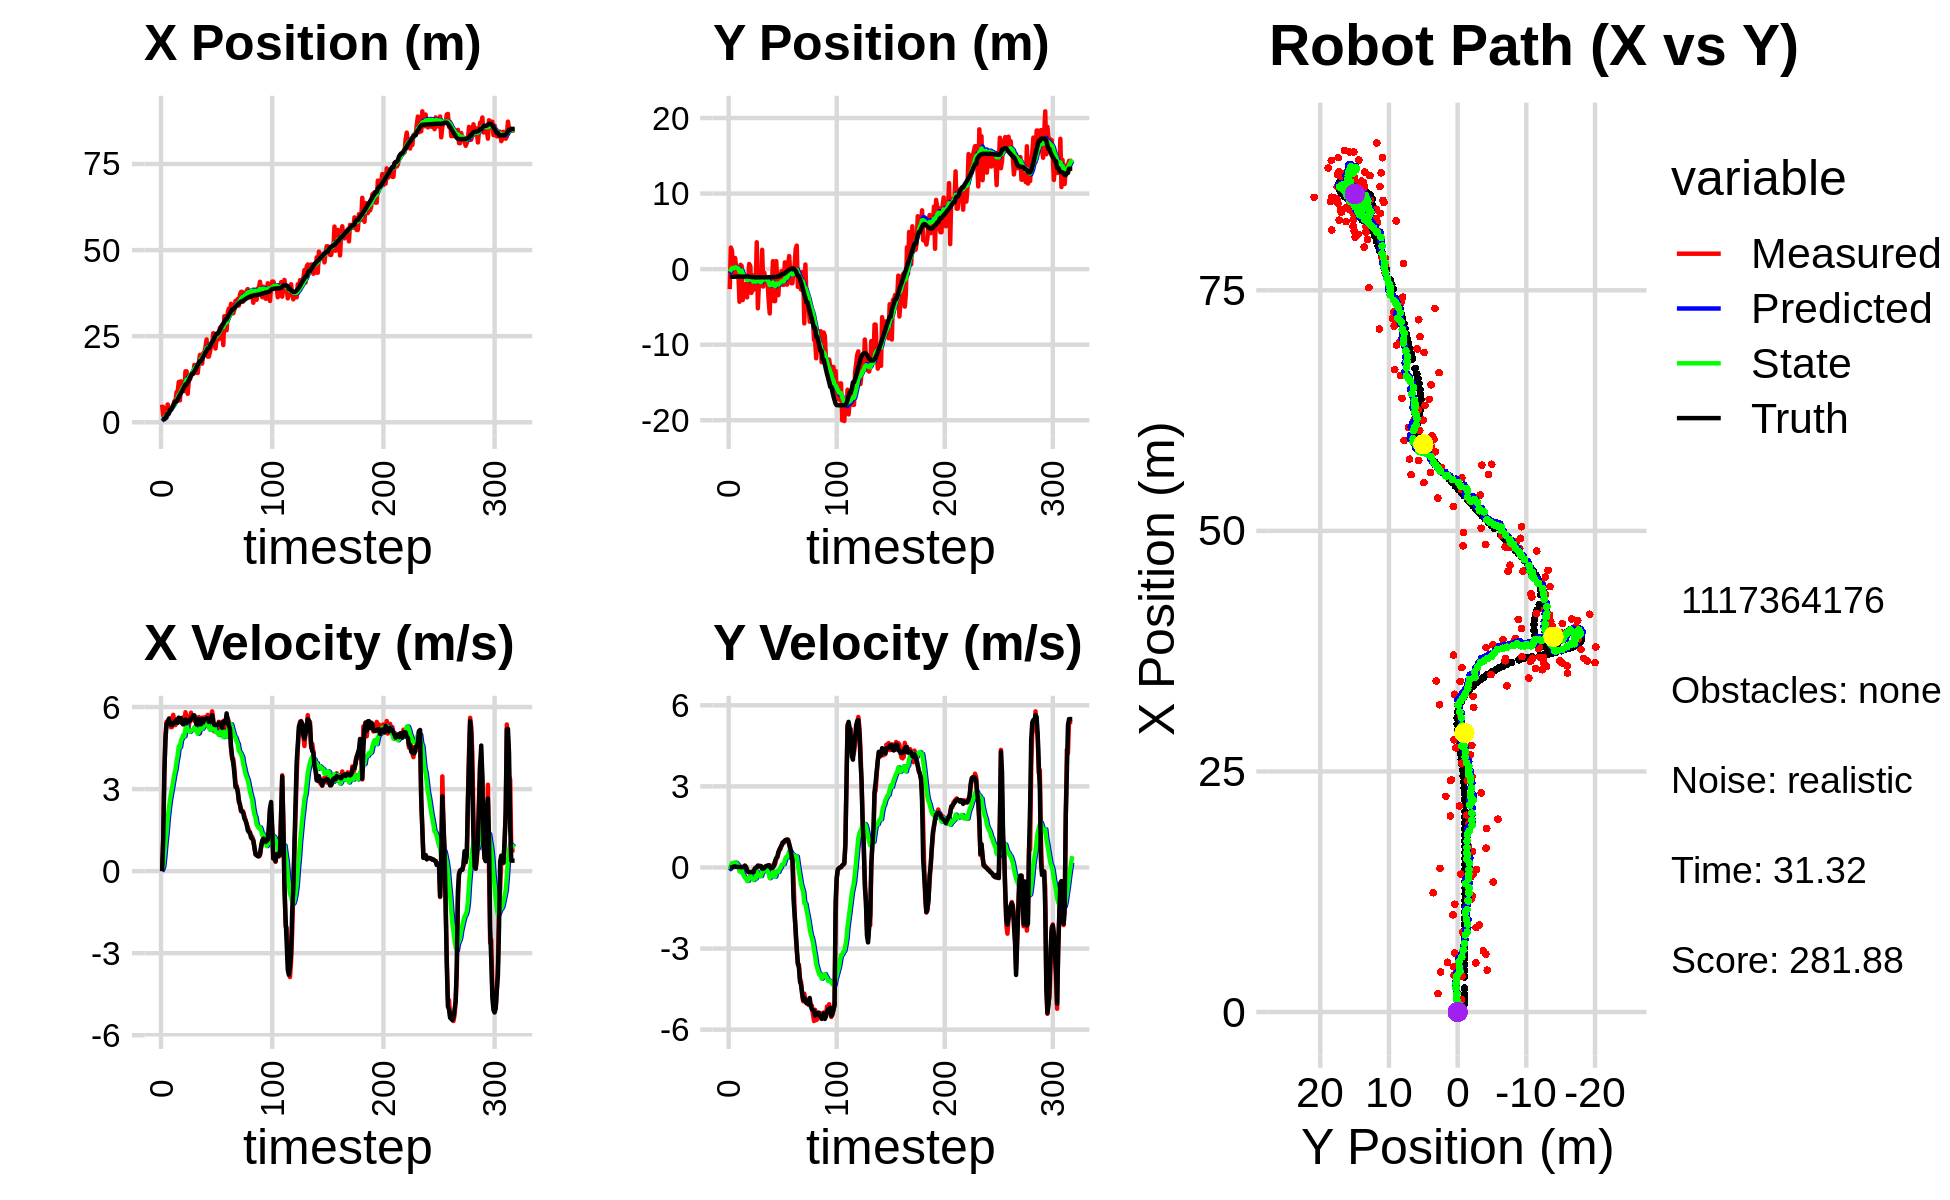

Source data for this figure (header and first rows):
5.106380582085415121e+00, -2.654149652661510927e+00, 0.000000000000000000e+00, -0.000000000000000000e+00, 0.000000000000000000e+00, 0.000000000000000000e+00, 0.000000000000000000e+00, 0.000000000000000000e+00, 3.631769072757882744e-01, -1.704012421525437915e-01, 0.000000000000000000e+00, 0.000000000000000000e+00, 8.858786823596321858e-01, -1.011948585442490778e+00, 0.000000000000000000e+00, 0.000000000000000000e+00, 0.000000000000000000e+00, 6.683423998765647411e-05
5.106380582085415121e+00, -2.654149652661510927e+00, 0.000000000000000000e+00, -0.000000000000000000e+00, 3.631769072757882744e-01, -1.704012421525437915e-01, 0.000000000000000000e+00, 0.000000000000000000e+00, 7.028761079986640681e-01, -3.429546061706715276e-01, 5.625666151862789705e-02, -6.094093713926178324e-02, 8.858786823596321858e-01, -1.011948585442490778e+00, 0.000000000000000000e+00, 0.000000000000000000e+00, 0.000000000000000000e+00, 6.777849921490997076e-05
1.904471397435684610e+00, 2.853594302917097814e+00, 1.162999901000723479e+00, -4.488152219516413429e-04, 7.085017741505268418e-01, -3.490486998845976907e-01, 5.625666151862789705e-02, -6.094093713926178324e-02, 8.225720264202517340e-01, -1.011002186407352066e-01, 1.689688221428859438e-01, 6.028457245081508820e-02, 8.858786823596321858e-01, -1.011948585442490778e+00, 1.199999999999999956e+00, 0.000000000000000000e+00, 1.200000047683715820e+00, 3.859116404782980680e-04
4.158834100026261638e+00, 2.485003831804452723e+00, 3.554999524204546901e+00, 1.964064448377870597e-03, 8.394689086345403783e-01, -9.507176139565369499e-02, 1.689688221428859438e-01, 6.028457245081508820e-02, 1.206632105287118950e+00, 1.167750605896433064e-01, 5.530533922729239382e-01, 1.623725481625496458e-01, 9.470435383297407528e-01, -1.011946078915630487e+00, 3.600000000000000089e+00, 5.000000000000000104e-03, 3.599999904632568359e+00, -5.524794687516987324e-04
3.822298169379914956e+00, 5.287167135808448215e-01, 4.952999312753640027e+00, 2.736430707454497527e-03, 1.261937444514411366e+00, 1.330123154058982793e-01, 5.530533922729239382e-01, 1.623725481625496458e-01, 1.641729400429999153e+00, 1.603145210014985944e-01, 1.030434049066981883e+00, 1.662812303901822497e-01, 1.278792500687968570e+00, -1.011581867751972785e+00, 4.799999999999999822e+00, 2.000000000000000042e-02, 4.800000190734863281e+00, -5.524794687516987324e-04
1.311967075215754619e+00, -5.431777068605410097e-01, 5.463858558675823929e+00, 3.934603307431895625e-02, 1.744772805336697319e+00, 1.769426440405168222e-01, 1.030434049066981883e+00, 1.662812303901822497e-01, 1.897745982266382692e+00, 1.042195457075135862e-01, 1.404200734264802408e+00, 1.221807033684098875e-01, 1.867365956677108807e+00, -1.008204741424819195e+00, 5.389000000000000234e+00, 4.000000000000000083e-02, 5.388999938964843750e+00, -7.201019674539566040e-03
5.169774413590534579e+00, 1.467793404645588273e+00, 5.479857937851829952e+00, 3.946124691001170331e-02, 2.038166055692863132e+00, 1.164376160443545694e-01, 1.404200734264802408e+00, 1.221807033684098875e-01, 2.508380694124909827e+00, 2.410573179514384490e-01, 1.911734049647775935e+00, 1.812783671129651331e-01, 2.487658620554845434e+00, -1.003894628086720475e+00, 5.389000000000000234e+00, 3.500000000000000333e-02, 5.388999938964843750e+00, -7.201019674539566040e-03
3.433105886332568524e+00, 1.115666842347964316e-01, 5.501940055547563269e+00, 2.565209617173451820e-02, 2.699554099089687575e+00, 2.591851546627349512e-01, 1.911734049647775935e+00, 1.812783671129651331e-01, 2.941840419048249444e+00, 2.371636526262285716e-01, 2.267539102668816309e+00, 1.636159651540614879e-01, 2.487658620554845434e+00, -1.003894628086720475e+00, 5.570000000000000284e+00, 2.599999999999999881e-02, 5.570000171661376953e+00, -4.662339109927415848e-03
3.713947907700768436e+00, -6.278174795724330570e-01, 5.593943924138211621e+00, 2.501673758138121123e-02, 3.168594329315131297e+00, 2.535252491416347120e-01, 2.267539102668816309e+00, 1.636159651540614879e-01, 3.386353530174687432e+00, 1.597049813771496962e-01, 2.590339971182694434e+00, 1.121530753737608188e-01, 3.655791401837993337e+00, -9.985847456838777836e-01, 5.445000000000000284e+00, 2.000000000000000042e-02, 5.445000171661376953e+00, -4.472081083804368973e-03
3.713947907700768436e+00, -6.278174795724330570e-01, 5.258965801409269503e+00, 1.891702805532285633e-02, 3.645387527292956786e+00, 1.709202889145257642e-01, 2.590339971182694434e+00, 1.121530753737608188e-01, 3.787942030960390838e+00, 8.671897189510692494e-02, 2.829747226139106342e+00, 6.808058327104390961e-02, 3.655791401837993337e+00, -9.985847456838777836e-01, 5.341999999999999638e+00, 2.000000000000000042e-02, 5.342000007629394531e+00, -3.597084898501634598e-03
4.351850778065466940e+00, -4.317623756981071814e+00, 5.273986641818065202e+00, 1.194455404804620202e-02, 4.070916753574301161e+00, 9.352703022221131590e-02, 2.829747226139106342e+00, 6.808058327104390961e-02, 4.223573823362936075e+00, -3.524465827210883639e-01, 3.058831260805609187e+00, -1.459689367075373834e-01, 4.276831746410040935e+00, -9.962355127657032128e-01, 5.341999999999999638e+00, 1.400000000000000029e-02, 5.342000007629394531e+00, -2.264801645651459694e-03
4.702840015755128888e+00, 5.708281505894364782e-01, 5.714984086902133775e+00, 1.355103446206335459e-02, 4.529456949443496860e+00, -3.670434763918420940e-01, 3.058831260805609187e+00, -1.459689367075373834e-01, 4.683552961627256650e+00, -2.649063398254996593e-01, 3.299795907681666751e+00, -9.268528963078909166e-02, 4.904242635351655721e+00, -9.946660283913585365e-01, 5.413999999999999702e+00, 1.299999999999999940e-02, 5.414000034332275391e+00, -2.371136797592043877e-03
6.125370800904473612e+00, 4.230190496963045499e-01, 5.405000209595002936e+00, 4.802375222786454246e-05, 5.013532552395423281e+00, -2.741748687885785518e-01, 3.299795907681666751e+00, -9.268528963078909166e-02, 5.229952292105300771e+00, -1.993048852180853703e-01, 3.539853320158066641e+00, -5.494938573235468721e-02, 5.532561422053989375e+00, -9.933871044409796625e-01, 5.413999999999999702e+00, 8.999999999999999320e-03, 5.414000034332275391e+00, -8.885060196917038411e-06
6.018992879091429771e+00, -4.090087082064743917e+00, 5.340959821196868518e+00, 2.073750421926091533e-02, 5.583937624121107390e+00, -2.047998237913208341e-01, 3.539853320158066641e+00, -5.494938573235468721e-02, 5.719516420856695760e+00, -5.954975801541861902e-01, 3.718166630198948219e+00, -2.320768031449611801e-01, 6.056243062452406178e+00, -9.932121302321643697e-01, 5.487000000000000099e+00, 8.000000000000000167e-03, 5.486999988555908203e+00, -3.882710356265306473e-03
8.781968474398119895e+00, -2.682892450371931137e+00, 5.565958029845319288e+00, 2.161111148413035962e-02, 6.091333083876590671e+00, -6.187052604686823498e-01, 3.718166630198948219e+00, -2.320768031449611801e-01, 6.447933210156384654e+00, -8.169181003731615931e-01, 4.015896340282122168e+00, -3.146004974072434401e-01, 6.056243062452406178e+00, -9.932121302321643697e-01, 5.527000000000000135e+00, 2.999999999999999889e-02, 5.526999950408935547e+00, -3.882710356265306473e-03
8.781968474398119895e+00, -2.682892450371931137e+00, 5.438594212494694879e+00, 6.644849654159418195e-02, 6.849522844184597226e+00, -8.483781501138859538e-01, 4.015896340282122168e+00, -3.146004974072434401e-01, 7.110810578819283911e+00, -1.017815020647794055e+00, 4.237684348544251023e+00, -3.797795162193594587e-01, 6.690442204600172360e+00, -9.900791735246692316e-01, 5.421000000000000263e+00, 6.500000000000000222e-02, 5.421999931335449219e+00, -1.221734657883644104e-02
1.170334255707935789e+01, -1.951985986714594334e+00, 5.553931729884063806e+00, 2.751795908004060764e-02, 7.534579013673709191e+00, -1.055792972269729901e+00, 4.237684348544251023e+00, -3.797795162193594587e-01, 8.007581853087074819e+00, -1.128894255243556355e+00, 4.564974849270813984e+00, -4.006062994232800767e-01, 7.316563725411644903e+00, -9.829473812468895177e-01, 5.612000000000000099e+00, 1.600000000000000033e-02, 5.611999988555908203e+00, -4.954640287905931473e-03
6.360917926234313846e+00, -3.740799812978160777e+00, 5.456419043207500152e+00, -7.961036473631699639e-02, 8.464079338014157017e+00, -1.168954885185884418e+00, 4.564974849270813984e+00, -4.006062994232800767e-01, 8.305980351931653516e+00, -1.416305315298252543e+00, 4.533436847621559629e+00, -5.017722828454900252e-01, 7.956332326596939453e+00, -9.806779896850820188e-01, 5.592999999999999972e+00, -1.100000000000000006e-01, 5.593999862670898438e+00, 1.458918675780296326e-02
1.188929951188468159e+01, -1.542027959346008226e+00, 5.593496211077130020e+00, -1.673867200960293122e-01, 8.759324036693810100e+00, -1.466482543582801501e+00, 4.533436847621559629e+00, -5.017722828454900252e-01, 9.118425887827656950e+00, -1.459603045449796133e+00, 4.785047675970472980e+00, -4.890816530008668117e-01, 8.485045552425727777e+00, -9.886098001178122985e-01, 5.591999999999999638e+00, -1.600000000000000033e-01, 5.593999862670898438e+00, 2.991631254553794861e-02
1.009784436295976562e+01, 6.767364559000618174e-01, 5.395364422511066849e+00, -1.686540688113946085e-01, 9.596930655424703360e+00, -1.508511210749882814e+00, 4.785047675970472980e+00, -4.890816530008668117e-01, 9.677227537215387088e+00, -1.272579531655785967e+00, 4.863042699529851021e+00, -3.754036750654602406e-01, 9.117888570252040026e+00, -1.007835048770309383e+00, 5.426000000000000156e+00, -1.769999999999999907e-01, 5.428999900817871094e+00, 3.124889358878135681e-02
1.120292496730344567e+01, 4.142381710824795671e-01, 5.624252714628527272e+00, -1.758089037300217539e-01, 1.016353180716837201e+01, -1.310119899162331958e+00, 4.863042699529851021e+00, -3.754036750654602406e-01, 1.030398985757267027e+01, -1.126334060799458525e+00, 4.981564471845802089e+00, -2.885781351782755744e-01, 9.735926747407594561e+00, -1.027933759273413017e+00, 5.365000000000000213e+00, -1.739999999999999880e-01, 5.368000030517578125e+00, 3.124889358878135681e-02
9.051782250458723311e+00, -3.147192163824360289e+00, 5.403896741690529915e+00, -1.831657894717172996e-01, 1.080214630475725102e+01, -1.155191874317285983e+00, 4.981564471845802089e+00, -2.885781351782755744e-01, 1.065378891397179828e+01, -1.353004451206350378e+00, 4.927861704157685097e+00, -3.727308673720707288e-01, 1.035504448481783157e+01, -1.048169774911039465e+00, 5.400999999999999801e+00, -1.710000000000000131e-01, 5.402999877929687500e+00, 3.388215973973274231e-02
1.479956352773427319e+01, -2.730679308616903889e+00, 5.810915503287696460e+00, -1.556674795301614955e-01, 1.114657508438756750e+01, -1.390277537943557462e+00, 4.927861704157685097e+00, -3.727308673720707288e-01, 1.154750436589566398e+01, -1.517118220485137670e+00, 5.190882408255124147e+00, -4.223783233167099915e-01, 1.099185478707606300e+01, -1.065706288294604898e+00, 5.540000000000000036e+00, -1.559999999999999998e-01, 5.541999816894531250e+00, 2.678239904344081879e-02
1.479956352773427319e+01, -2.730679308616903889e+00, 5.628158660387900802e+00, -1.788618631038906559e-01, 1.206659260672117640e+01, -1.559356052816808669e+00, 5.190882408255124147e+00, -4.223783233167099915e-01, 1.235500306701100115e+01, -1.667901489149954175e+00, 5.368530223049646111e+00, -4.631797834048853035e-01, 1.099185478707606300e+01, -1.065706288294604898e+00, 5.408000000000000362e+00, -1.749999999999999889e-01, 5.410999774932861328e+00, 3.176912665367126465e-02
8.268483758464974187e+00, -7.552091424914284534e-01, 5.574535565873180332e+00, -1.277951765100922288e-01, 1.289185608931596505e+01, -1.714219467490442739e+00, 5.368530223049646111e+00, -4.631797834048853035e-01, 1.245283795352111156e+01, -1.602618598025077556e+00, 5.148910338865738012e+00, -4.049367070903653332e-01, 1.162127792864929710e+01, -1.085894102786634674e+00, 5.509000000000000341e+00, -4.900000000000000189e-02, 5.508999824523925781e+00, 2.292079664766788483e-02
1.207122510709846708e+01, -2.135285036362020161e+00, 5.302992369535799888e+00, -8.980280303420387980e-03, 1.296772898740768554e+01, -1.643112268734113979e+00, 5.148910338865738012e+00, -4.049367070903653332e-01, 1.288849799145527086e+01, -1.676268636612046725e+00, 5.116087099476946953e+00, -4.084170122929034474e-01, 1.224814713015508083e+01, -1.095759646284098610e+00, 5.509000000000000341e+00, -1.200000000000000025e-02, 5.508999824523925781e+00, 1.693434780463576317e-03
1.239434793631193088e+01, 3.558543143352105087e+00, 5.552992011070716494e+00, -9.403638796190515181e-03, 1.340010670140296511e+01, -1.717110337841337042e+00, 5.116087099476946953e+00, -4.084170122929034474e-01, 1.332486571353724791e+01, -1.164884642592245001e+00, 5.101843546806391849e+00, -1.559795835487543525e-01, 1.287947952812484864e+01, -1.095587314474792295e+00, 5.490000000000000213e+00, 1.400000000000000029e-02, 5.489999771118164062e+00, 1.693434780463576317e-03
1.351364514042788478e+01, -5.189609738174118192e+00, 5.793613509625973101e+00, 6.693448336397467280e-02, 1.383505006821788719e+01, -1.180482600947120542e+00, 5.101843546806391849e+00, -1.559795835487543525e-01, 1.383954297253081833e+01, -1.577816260471629040e+00, 5.144504518867210940e+00, -3.233033400696302406e-01, 1.352936279789427587e+01, -1.087768764893883855e+00, 5.586000000000000298e+00, 6.400000000000000133e-02, 5.585999965667724609e+00, -1.155263558030128479e-02
1.404647044847247450e+01, -1.904862397920896067e+00, 5.539630272380150267e+00, 6.400017703858493223e-02, 1.435399342441754023e+01, -1.610146594478591986e+00, 5.144504518867210940e+00, -3.233033400696302406e-01, 1.434450284297027700e+01, -1.623690242162715514e+00, 5.162512330416981321e+00, -3.184764122318121671e-01, 1.417233765126359302e+01, -1.081573659245166796e+00, 5.586000000000000298e+00, 4.399999999999999745e-02, 5.585999965667724609e+00, -1.155263558030128479e-02
1.404647044847247450e+01, -1.904862397920896067e+00, 5.654869007934010483e+00, 3.852111161293064051e-02, 1.486075407601197540e+01, -1.655537883385896691e+00, 5.162512330416981321e+00, -3.184764122318121671e-01, 1.480699627887068459e+01, -1.665768879243728406e+00, 5.162834802327272321e+00, -3.130504547253403214e-01, 1.417233765126359302e+01, -1.081573659245166796e+00, 5.695000000000000284e+00, 5.800000000000000294e-02, 5.695000171661376953e+00, -6.811920087784528732e-03
1.665722394000193773e+01, -2.170817756532067655e+00, 5.496780616924311857e+00, 4.913491544500425690e-02, 1.532327975910341245e+01, -1.697073924716262505e+00, 5.162834802327272321e+00, -3.130504547253403214e-01, 1.547028654045316642e+01, -1.729858340306161812e+00, 5.259824356179573002e+00, -3.173186492727117503e-01, 1.481455719470463883e+01, -1.076294208433534516e+00, 5.695000000000000284e+00, 4.299999999999999656e-02, 5.695000171661376953e+00, -8.938615210354328156e-03
1.493297883903727197e+01, 2.557513387473042688e+00, 5.510966994903720995e+00, -1.911818378411899930e-02, 1.599626897607112319e+01, -1.761590205233432904e+00, 5.259824356179573002e+00, -3.173186492727117503e-01, 1.590582378084971005e+01, -1.310993991667949166e+00, 5.226747932841224298e+00, -1.126886899263061792e-01, 1.535456192565262512e+01, -1.073833791574023921e+00, 5.546000000000000263e+00, -4.399999999999999745e-02, 5.546000003814697266e+00, 3.469102084636688232e-03
1.440122640167519918e+01, -2.311624193336547339e+00, 5.297679440609011081e+00, -5.826704891210121584e-02, 1.642849857413383319e+01, -1.322262860660579742e+00, 5.226747932841224298e+00, -1.126886899263061792e-01, 1.623497620289310106e+01, -1.420304905048313859e+00, 5.128808210887742192e+00, -1.539009681931977624e-01, 1.599327957660474553e+01, -1.079074167999969580e+00, 5.365000000000000213e+00, -4.700000000000000011e-02, 5.366000175476074219e+00, 1.099815499037504196e-02
1.432222115991633871e+01, -4.830379427713385465e-01, 5.321998069390457609e+00, -4.564387111708119796e-03, 1.674785702398187581e+01, -1.435695001867633547e+00, 5.128808210887742192e+00, -1.539009681931977624e-01, 1.652190426966665626e+01, -1.332805662043899053e+00, 5.020885395369369952e+00, -1.049537739757888943e-01, 1.661706840986347444e+01, -1.083818966409491047e+00, 5.365999999999999659e+00, -1.799999999999999864e-02, 5.366000175476074219e+00, 8.576451800763607025e-04
1.726857111815913015e+01, -1.507091338365868838e+00, 5.636892518116538575e+00, 3.482363211286000626e-02, 1.702399280920359459e+01, -1.343301039441477940e+00, 5.020885395369369952e+00, -1.049537739757888943e-01, 1.707961446833251884e+01, -1.354030435275113131e+00, 5.086103889127579158e+00, -1.057639216249126324e-01, 1.725226128141309445e+01, -1.081675464091673700e+00, 5.560999999999999943e+00, 3.300000000000000155e-02, 5.560999870300292969e+00, -6.177728064358234406e-03
1.958273160518075429e+01, -1.645027862734440127e+00, 5.041685024140799776e+00, 5.634066842765687172e-02, 1.758822485724527596e+01, -1.364606827437604419e+00, 5.086103889127579158e+00, -1.057639216249126324e-01, 1.777993069846825591e+01, -1.386224723913990875e+00, 5.184628679023481901e+00, -1.106988800766884606e-01, 1.778343498722254523e+01, -1.077591406608137348e+00, 5.371000000000000441e+00, 5.700000000000000205e-02, 5.370999813079833984e+00, -1.117450278252363205e-02
1.958273160518075429e+01, -1.645027862734440127e+00, 5.460659013014065088e+00, 6.102268931430363669e-02, 1.829839356637060277e+01, -1.397294611921659824e+00, 5.184628679023481901e+00, -1.106988800766884606e-01, 1.843758190819623266e+01, -1.415194647137802297e+00, 5.274119884661954138e+00, -1.137489967864074442e-01, 1.778343498722254523e+01, -1.077591406608137348e+00, 5.371000000000000441e+00, 6.400000000000000133e-02, 5.370999813079833984e+00, -1.117450278252363205e-02
1.702956557309974173e+01, -4.134991796747383930e+00, 5.610587689497898545e+00, 6.802546134467513106e-02, 1.896499389666242763e+01, -1.426569546816442990e+00, 5.274119884661954138e+00, -1.137489967864074442e-01, 1.879412576387295530e+01, -1.693544211953974310e+00, 5.203597674119586181e+00, -2.249633086446444497e-01, 1.840362083945990790e+01, -1.070389421226066284e+00, 5.567000000000000171e+00, 8.300000000000000433e-02, 5.567999839782714844e+00, -1.212388649582862854e-02
2.003549379122754814e+01, -5.867835690867307719e+00, 5.550385987417323364e+00, 8.256938630802115875e-02, 1.931448553128491241e+01, -1.716040542818438652e+00, 5.203597674119586181e+00, -2.249633086446444497e-01, 1.940253631432693382e+01, -2.124070848335594786e+00, 5.270238977615361087e+00, -3.941051301404489005e-01, 1.903836166904350691e+01, -1.061247041137404201e+00, 5.437000000000000277e+00, 4.100000000000000172e-02, 5.436999797821044922e+00, -1.487523503601551056e-02
2.045060265062295812e+01, -1.313379668882685536e+00, 5.624999759987472814e+00, 1.643210538807539367e-03, 1.992956021208847162e+01, -2.163481361349639531e+00, 5.270238977615361087e+00, -3.941051301404489005e-01, 1.999857270222560146e+01, -2.060661587401653172e+00, 5.327303320642341689e+00, -3.384154469677286836e-01, 1.966275703901504102e+01, -1.055708312961614492e+00, 5.559000000000000163e+00, -2.199999999999999872e-02, 5.559000015258789062e+00, -2.921263221651315689e-04
2.180502688896878283e+01, -2.063266692668745961e+00, 5.407946132173395704e+00, -2.413605169198523859e-02, 2.053130303428983439e+01, -2.094503132098425979e+00, 5.327303320642341689e+00, -3.384154469677286836e-01, 2.065936243398000371e+01, -2.078132029614894627e+00, 5.399543438107447635e+00, -3.226098301253211842e-01, 2.029912483703215997e+01, -1.057625589907565278e+00, 5.559000000000000163e+00, -2.500000000000000139e-02, 5.559000015258789062e+00, 4.463042132556438446e-03
2.406550395511308693e+01, 1.054778924634819370e+00, 5.606999564784028500e+00, -1.862481472006980191e-03, 2.119931677779074874e+01, -2.110393012627426845e+00, 5.399543438107447635e+00, -3.226098301253211842e-01, 2.148882444570129380e+01, -1.776011942978873215e+00, 5.564323496020335824e+00, -1.681987233673248872e-01, 2.082648193853949792e+01, -1.059302697065827248e+00, 5.589999999999999858e+00, 6.000000000000000125e-03, 5.590000152587890625e+00, 3.321707772556692362e-04
1.906916630300043636e+01, -4.232863058905952158e+00, 5.713301379916149614e+00, 1.393344405659998064e-01, 2.204525679530332738e+01, -1.792831815315605759e+00, 5.564323496020335824e+00, -1.681987233673248872e-01, 2.176347735481184031e+01, -2.027297638579847128e+00, 5.424382066032184646e+00, -2.617651562557079536e-01, 2.146708786510060207e+01, -1.054698815415230806e+00, 5.589000000000000412e+00, 7.000000000000000666e-02, 5.590000152587890625e+00, -2.438289485871791840e-02
1.906916630300043636e+01, -4.232863058905952158e+00, 5.368403663545210591e+00, 1.309231688392944182e-01, 2.230591556141505905e+01, -2.053474154205417790e+00, 5.424382066032184646e+00, -2.617651562557079536e-01, 2.198819158112569738e+01, -2.257936698510961904e+00, 5.253543488623724222e+00, -3.399187152301238468e-01, 2.146708786510060207e+01, -1.054698815415230806e+00, 5.455000000000000071e+00, 2.469999999999999973e-01, 5.460000038146972656e+00, -2.438289485871791840e-02
2.036303865940292113e+01, 1.056124744513217140e+00, 5.572770026547541278e+00, 3.029745378855460136e-01, 2.251354592998806936e+01, -2.291928570033974211e+00, 5.253543488623724222e+00, -3.399187152301238468e-01, 2.232086650267942218e+01, -1.925484074824278080e+00, 5.170513395738767670e+00, -1.626654476666410387e-01, 2.209523499009728198e+01, -1.031049909181289026e+00, 5.562000000000000277e+00, 3.469999999999999751e-01, 5.572999954223632812e+00, -5.431348457932472229e-02
2.198811817169346128e+01, -1.769754256836695294e+00, 5.587309513419007168e+00, 3.767908347375712452e-01, 2.283791784225329735e+01, -1.941750619590942195e+00, 5.170513395738767670e+00, -1.626654476666410387e-01, 2.277679711135475316e+01, -1.901654664843753784e+00, 5.162555092310920912e+00, -1.303173733480944840e-01, 2.273205196852645926e+01, -9.930272955511364463e-01, 5.559000000000000163e+00, 3.930000000000000160e-01, 5.572999954223632812e+00, -6.733494997024536133e-02
2.277429112854276738e+01, -3.441265066567730013e+00, 5.844331111441517734e+00, 5.152514613288590173e-01, 2.329305262058584702e+01, -1.914686402178563229e+00, 5.162555092310920912e+00, -1.303173733480944840e-01, 2.327782371154599872e+01, -2.042342071589382524e+00, 5.194236929101441191e+00, -1.680547389363781507e-01, 2.327073013823751069e+01, -9.527186957796941469e-01, 5.706000000000000405e+00, 5.699999999999999512e-01, 5.734000205993652344e+00, -8.793524652719497681e-02
2.586653590216820575e+01, -6.116814107540776702e-01, 5.547940087659050334e+00, 6.509657442488890888e-01, 2.379724740445614373e+01, -2.059147545483020370e+00, 5.194236929101441191e+00, -1.680547389363781507e-01, 2.401679959653836249e+01, -1.877999707247945071e+00, 5.330639316823683416e+00, -6.659421902887237288e-02, 2.390850937370476359e+01, -8.876232006992095247e-01, 5.439000000000000057e+00, 6.650000000000000355e-01, 5.479000091552734375e+00, -1.168006137013435364e-01
2.407770738072299821e+01, -1.407102780488335148e+00, 5.110068071036954152e+00, 6.791402450840282601e-01, 2.454986352822072959e+01, -1.884659129150832335e+00, 5.330639316823683416e+00, -6.659421902887237288e-02, 2.449254023602640729e+01, -1.804922675393223042e+00, 5.287556697775821490e+00, -1.129734730537652193e-02, 2.453184616578577959e+01, -8.104916379686999406e-01, 5.349000000000000199e+00, 7.469999999999999973e-01, 5.401000022888183594e+00, -1.321280896663665771e-01
2.141184008154536400e+01, -2.558030358314482555e-01, 5.336714624055918677e+00, 8.373054912072648293e-01, 2.502129590580398855e+01, -1.806052410123760721e+00, 5.287556697775821490e+00, -1.129734730537652193e-02, 2.467275239715663915e+01, -1.613243366356325925e+00, 5.106587171666470581e+00, 9.605472790193189669e-02, 2.514707386495502561e+01, -7.231176960669758458e-01, 5.339000000000000412e+00, 8.120000000000000551e-01, 5.401000022888183594e+00, -1.556266099214553833e-01
2.443718433432940884e+01, -2.084528492454234883e+00, 5.335797295137698626e+00, 9.227631397436221183e-01, 2.518341111432328461e+01, -1.603637893566132844e+00, 5.106587171666470581e+00, 9.605472790193189669e-02, 2.512267143198157626e+01, -1.617671625783625888e+00, 5.087902820626148070e+00, 1.127736795138400971e-01, 2.576262867521634448e+01, -6.216148608132611164e-01, 5.347999999999999865e+00, 9.180000000000000382e-01, 5.426000118255615234e+00, -1.712444275617599487e-01
2.443718433432940884e+01, -2.084528492454234883e+00, 5.230362458036154294e+00, 9.045294295892211123e-01, 2.563146171404419249e+01, -1.606394257832241879e+00, 5.087902820626148070e+00, 1.127736795138400971e-01, 2.552265844067233047e+01, -1.621616716861336682e+00, 5.038814893112997240e+00, 1.280101143121303575e-01, 2.576262867521634448e+01, -6.216148608132611164e-01, 5.342999999999999972e+00, 9.429999999999999494e-01, 5.426000118255615234e+00, -1.712444275617599487e-01
2.411560189774663954e+01, 8.945745955084570822e-01, 5.461125838020743473e+00, 9.836174106397764794e-01, 2.602653992998363108e+01, -1.608815705430123755e+00, 5.038814893112997240e+00, 1.280101143121303575e-01, 2.586248962098840920e+01, -1.319082096577202323e+00, 4.976889512189202058e+00, 2.777412971424740862e-01, 2.627568447653064254e+01, -5.311600441312877008e-01, 5.429999999999999716e+00, 9.989999999999999991e-01, 5.521999835968017578e+00, -1.782019734382629395e-01
2.745503664073675765e+01, 2.753867035906971128e-01, 5.375177466004939397e+00, 1.008675719370215607e+00, 2.636017857220732807e+01, -1.291307966862955015e+00, 4.976889512189202058e+00, 2.777412971424740862e-01, 2.648725395284867901e+01, -1.101775209951696199e+00, 5.067113800298023385e+00, 3.804176550078844921e-01, 2.689257156877189914e+01, -4.180740578203624991e-01, 5.363999999999999879e+00, 1.024000000000000021e+00, 5.460000038146972656e+00, -1.854971051216125488e-01
2.770432390291409064e+01, -2.059636460183731810e+00, 5.153253398045673173e+00, 9.927159397406272179e-01, 2.699396533287848143e+01, -1.063733444450907673e+00, 5.067113800298023385e+00, 3.804176550078844921e-01, 2.706751146487209425e+01, -1.138985701636579417e+00, 5.110922104870505578e+00, 3.645710753415062344e-01, 2.750154602521157798e+01, -3.021604879326557080e-01, 5.362000000000000099e+00, 1.034000000000000030e+00, 5.331999778747558594e+00, -1.903074532747268677e-01
2.828138102629763395e+01, 5.150712266440141684e-01, 5.461433342459121931e+00, 1.031557473518470491e+00, 2.757860367535914392e+01, -1.102528594102428761e+00, 5.110922104870505578e+00, 3.645710753415062344e-01, 2.766507344662074175e+01, -9.105209658285584595e-01, 5.176946654602140541e+00, 4.665588003760919866e-01, 2.810711109697440691e+01, -1.854978663675004025e-01, 5.238999999999999879e+00, 9.909999999999999920e-01, 5.331999778747558594e+00, -1.866810917854309082e-01
2.241106998923385518e+01, 1.724411440856039146e+00, 5.416638343179728921e+00, 8.883402176011028217e-01, 2.818276811208095722e+01, -8.638650857909492276e-01, 5.176946654602140541e+00, 4.665588003760919866e-01, 2.763375372917720441e+01, -5.837459559619254668e-01, 4.901341119272084157e+00, 6.001262121512470626e-01, 2.862779152459595977e+01, -9.087555345549871988e-02, 5.466999999999999638e+00, 8.529999999999999805e-01, 5.532999992370605469e+00, -1.625550389289855957e-01
3.080463922045667502e+01, -4.095649296798363204e-01, 5.507842464914583402e+00, 6.408566359050229533e-01, 2.812388784110441264e+01, -5.237333347468007272e-01, 4.901341119272084157e+00, 6.001262121512470626e-01, 2.841597865151231872e+01, -5.104481239890185096e-01, 5.090728477706727872e+00, 6.070332176763019172e-01, 2.925593388112433502e+01, -3.231038643430394564e-04, 5.485999999999999766e+00, 7.239999999999999769e-01, 5.532999992370605469e+00, -1.158326342701911926e-01
2.671863925472988655e+01, -1.865062760268777486e+00, 5.211017486529069487e+00, 3.384996750229124496e-01, 2.892505149928298991e+01, -4.497448022213882957e-01, 5.090728477706727872e+00, 6.070332176763019172e-01, 2.871665450301875211e+01, -6.045105682335425445e-01, 4.987820163269677032e+00, 5.322570435959435020e-01, 2.988402187837535706e+01, 6.014461668379524756e-02, 5.418999999999999595e+00, 4.590000000000000191e-01, 5.438000202178955078e+00, -6.486732512712478638e-02
2.671863925472988655e+01, -1.865062760268777486e+00, 5.650092158810115173e+00, 3.670212899017990527e-01, 2.921543651934571884e+01, -5.512848638739481499e-01, 4.987820163269677032e+00, 5.322570435959435020e-01, 2.900680066332981610e+01, -6.914180538210127347e-01, 4.916356899651360024e+00, 4.667019252720804312e-01, 2.988402187837535706e+01, 6.014461668379524756e-02, 5.767999999999999794e+00, 2.849999999999999756e-01, 5.775000095367431641e+00, -6.486732512712478638e-02
3.191756689554231841e+01, -4.225913575371961772e-02, 5.593232190973650653e+00, -3.630135970867802153e-01, 2.949843635329495228e+01, -6.447478612938046805e-01, 4.916356899651360024e+00, 4.667019252720804312e-01, 2.976871637037004348e+01, -6.185115371500604642e-01, 5.098339898130169523e+00, 4.552110341274923089e-01, 3.054194414638561028e+01, 7.283826007410566794e-02, 5.503000000000000114e+00, -1.167999999999999927e+00, 5.625999927520751953e+00, 6.481139361858367920e-02
... 258 more rows
